Image classification data set "dataset_split" (ISABELUNA16/Yolo11_ComputerVision_BananaRipenessClassifier on GitHub). Class labels (4): green, overripe, ripe, semi-ripe.

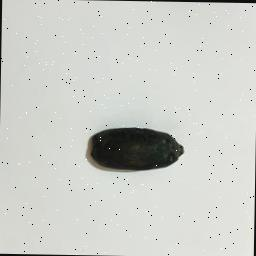
Label: overripe

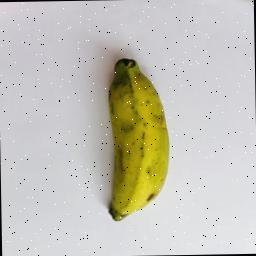
Label: semi-ripe

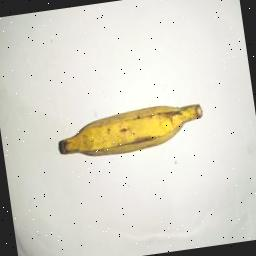
Label: ripe

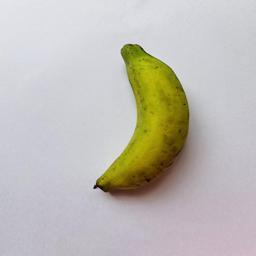
Label: semi-ripe

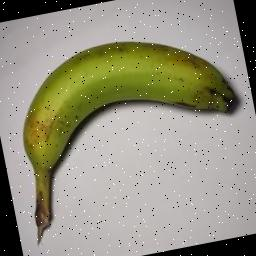
Label: green

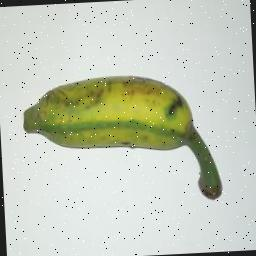
Label: green
